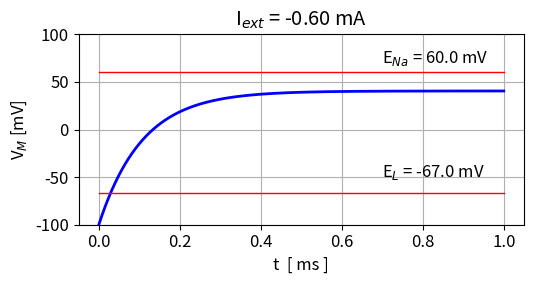
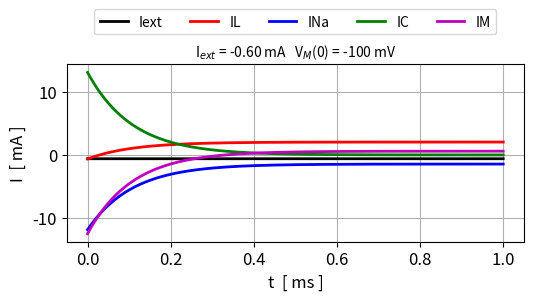
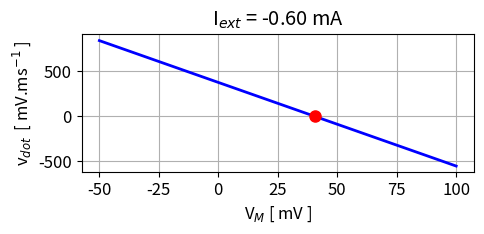
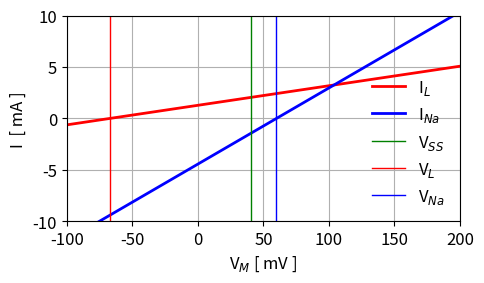

These charts were generated, in order, by the following Python code:
# -*- coding: utf-8 -*-
'''
mns007.py      Jan 2026

COMPUTATION BIOPHYSICS AND NEUROSCIENCE
   LEAK / FAST Na+ Channels
GEOMETRICAL ANAYLSIS OF [1D] DYNAMICAL SYSTEMS

[redacted]
[redacted]
   
Documentation
    https://d-arora.github.io/Doing-Physics-With-Matlab/mns/mns007.pdf

'''

#%% Libraries
import numpy as np
from numpy import pi, sin, cos, linspace, zeros, array, ones, sqrt 
from scipy.integrate import odeint
import matplotlib.pyplot as plt
from scipy.signal import find_peaks
from numpy.linalg import eig
import time

tStart = time.time()
plt.close('all')


#%% FUNCTIONS  Solve ODE for x,y    
def lorenz(t, state): 
    x = state
    dx = -( GNa*(x - ENa) + GL*(x - EL) + I0 ) / CM
    return dx  

    
#%% Time span
s = 1e3    # Change of units  
N = 9999
tS = 1e-3
t = linspace(0,tS,N)
h = t[2] - t[1]

# Initial membrane voltage [V]  / external current [A]   I0 == Iext
V0 = -100e-3
I0 = -0.6e-3

# Model parameters
CM = 10e-6      # Membrane capacitance [F]
GL = 19e-3      # leak conductance [S]
GNa = 74e-3    # Na+ conductance  [S]
EL = -67e-3     # Leak reversal potential / Nernst potential  [V]
ENa = 60e-3     # Na+ reversal potential

#%%  SETUP
Vss = (-I0 + GNa*ENa + GL*EL) / (GNa + GL)

IL_ss = GL*(Vss - EL)
INa_ss = GNa*((Vss - ENa))
IM_ss = IL_ss + INa_ss
IC_ss = IM_ss + I0

Vdot = -( GNa*(Vss - ENa) + GL*(Vss - EL) + I0 ) / CM

q = Vss*s; print('Vss = %0.1f mV' %q)
q = IC_ss*s; print('IC_ss = %0.1f mA' %q)
q = INa_ss*s; print('INa_ss = %0.1f mA' %q)
q = IL_ss*s; print('IL_ss = %0.1f mA' %q)
q = IM_ss*s; print('IM_ss = %0.1f mA' %q)
q = I0*s; print('I0 = %0.1f mA' %q)

#%% Solve ODE
sol = odeint(lorenz, V0, t, tfirst=True)
VM = sol[:,0]     

IL =  GL*(VM - EL)
INa = GNa*(VM - ENa)
Iext = ones(N)*I0
IC = -(INa + IL + Iext)
IM = INa + IL

#%%   FIG 1: t vs VM   
plt.rcParams['font.size'] = 12
plt.rcParams["figure.figsize"] = (5.5,3)
fig1, ax = plt.subplots(nrows=1, ncols=1)
ax.set_xlabel('t  [ ms ]')
ax.set_ylabel('V$_M$ [mV]')
q = I0*1e3;ax.set_title('I$_{ext}$ = %0.2f mA' %q)
q = ENa*s; ax.text(0.7,70,'E$_{Na}$ = %0.1f mV' %q)
q = EL*s; ax.text(0.7,-50,'E$_L$ = %0.1f mV' %q)
ax.grid()
ax.set_ylim([-100,100])
xP = t*s; yP = VM*s; ax.plot(xP, yP,'b',lw = 2)
xP = [0,tS*s]; yP = [EL*s,EL*s]; ax.plot(xP,yP,'r',lw = 1)
xP = [0,tS*s]; yP = [ENa*s,ENa*s]; ax.plot(xP,yP,'r',lw = 1)
fig1.tight_layout()
fig1.savefig('a1.png')

#%%   FIG 2: t vs I
plt.rcParams['font.size'] = 12
plt.rcParams["figure.figsize"] = (5.5,3.5)
fig2, ax = plt.subplots(nrows=1, ncols=1)
ax.set_xlabel('t  [ ms ]')
ax.set_ylabel('I  [ mA ]')
q1 = I0*s; q2 = V0*s
ax.set_title('I$_{ext}$ = %0.2f mA' %q1 + '   V$_M$(0) = %0.f mV' %q2,
             fontsize = 10)
ax.grid()

xP = t*s; yP = Iext*s; ax.plot(xP, yP,'k',lw = 2,label = 'Iext')
xP = t*s; yP = IL*s; ax.plot(xP, yP,'r',lw = 2,label = 'IL')
xP = t*s; yP = INa*s; ax.plot(xP, yP,'b',lw = 2,label = 'INa')
xP = t*s; yP = IC*s; ax.plot(xP, yP,'g',lw = 2,label = 'IC')
xP = t*s; yP = IM*s; ax.plot(xP, yP,'m',lw = 2,label = 'IM')

ax.legend( loc='upper center', 
    bbox_to_anchor=(0.5, 1.35),
    fontsize = 10,
    ncol=5, )
fig2.tight_layout()
fig2.savefig('a2.png')

#%%   FIG 3:  Phase portrait
V1 = -50e-3; V2 = 100e-3
V = linspace(V1,V2,N)
vDot = -( GNa*(V - ENa) + GL*(V - EL) + I0 ) / CM

plt.rcParams['font.size'] = 12
plt.rcParams["figure.figsize"] = (5,2.5)
fig3, ax = plt.subplots(nrows=1, ncols=1)

ax.set_ylabel(r'v$_{dot}$  [ mV.ms$^{-1}$ ]')
ax.set_xlabel('V$_M$ [ mV ]')
q = I0*1e3;ax.set_title('I$_{ext}$ = %0.2f mA' %q)
ax.grid()
#ax.set_ylim([-130,70])
ax.plot(V*s,vDot,'b',lw = 2)
xP = V[vDot<0][0]*1e3; yP = 0 
ax.plot(xP,yP,'ro',ms = 8)
fig3.tight_layout()
fig3.savefig('a3.png')

#%%   FIG 4: I-V characteristic I vs V   
V1 = -100e-3; V2 = 200e-3
V = linspace(V1,V2,N)
IINa = GNa*(V - ENa)
IIL =  GL*(V - EL)

plt.rcParams['font.size'] = 12
plt.rcParams["figure.figsize"] = (5,3)
fig4, ax = plt.subplots(nrows=1, ncols=1)

ax.set_ylabel(r'I  [ mA ]')
ax.set_xlabel('V$_M$ [ mV ]')
ax.grid()
ax.set_ylim([-10,10]); ax.set_xlim([-100,200])
ax.plot(V*s,IIL*s,'r',lw = 2,label = 'I$_L$')
ax.plot(V*s,IINa*s,'b',lw = 2,label = 'I$_{Na}$')
ax.plot([Vss*s,Vss*s],[-10,10],'g',lw = 1,label = 'V$_{SS}$')
ax.plot([EL*s,EL*s],[-10,10],'r',lw = 1,  label = 'V$_L$')
ax.plot([ENa*s,ENa*s],[-10,10],'b',lw = 1,label = 'V$_{Na}$')
ax.legend(frameon = False)
fig4.tight_layout()
fig4.savefig('a4.png')


#%%
tExe = time.time() - tStart
print('  ')
print('Execution time')
print(tExe)


